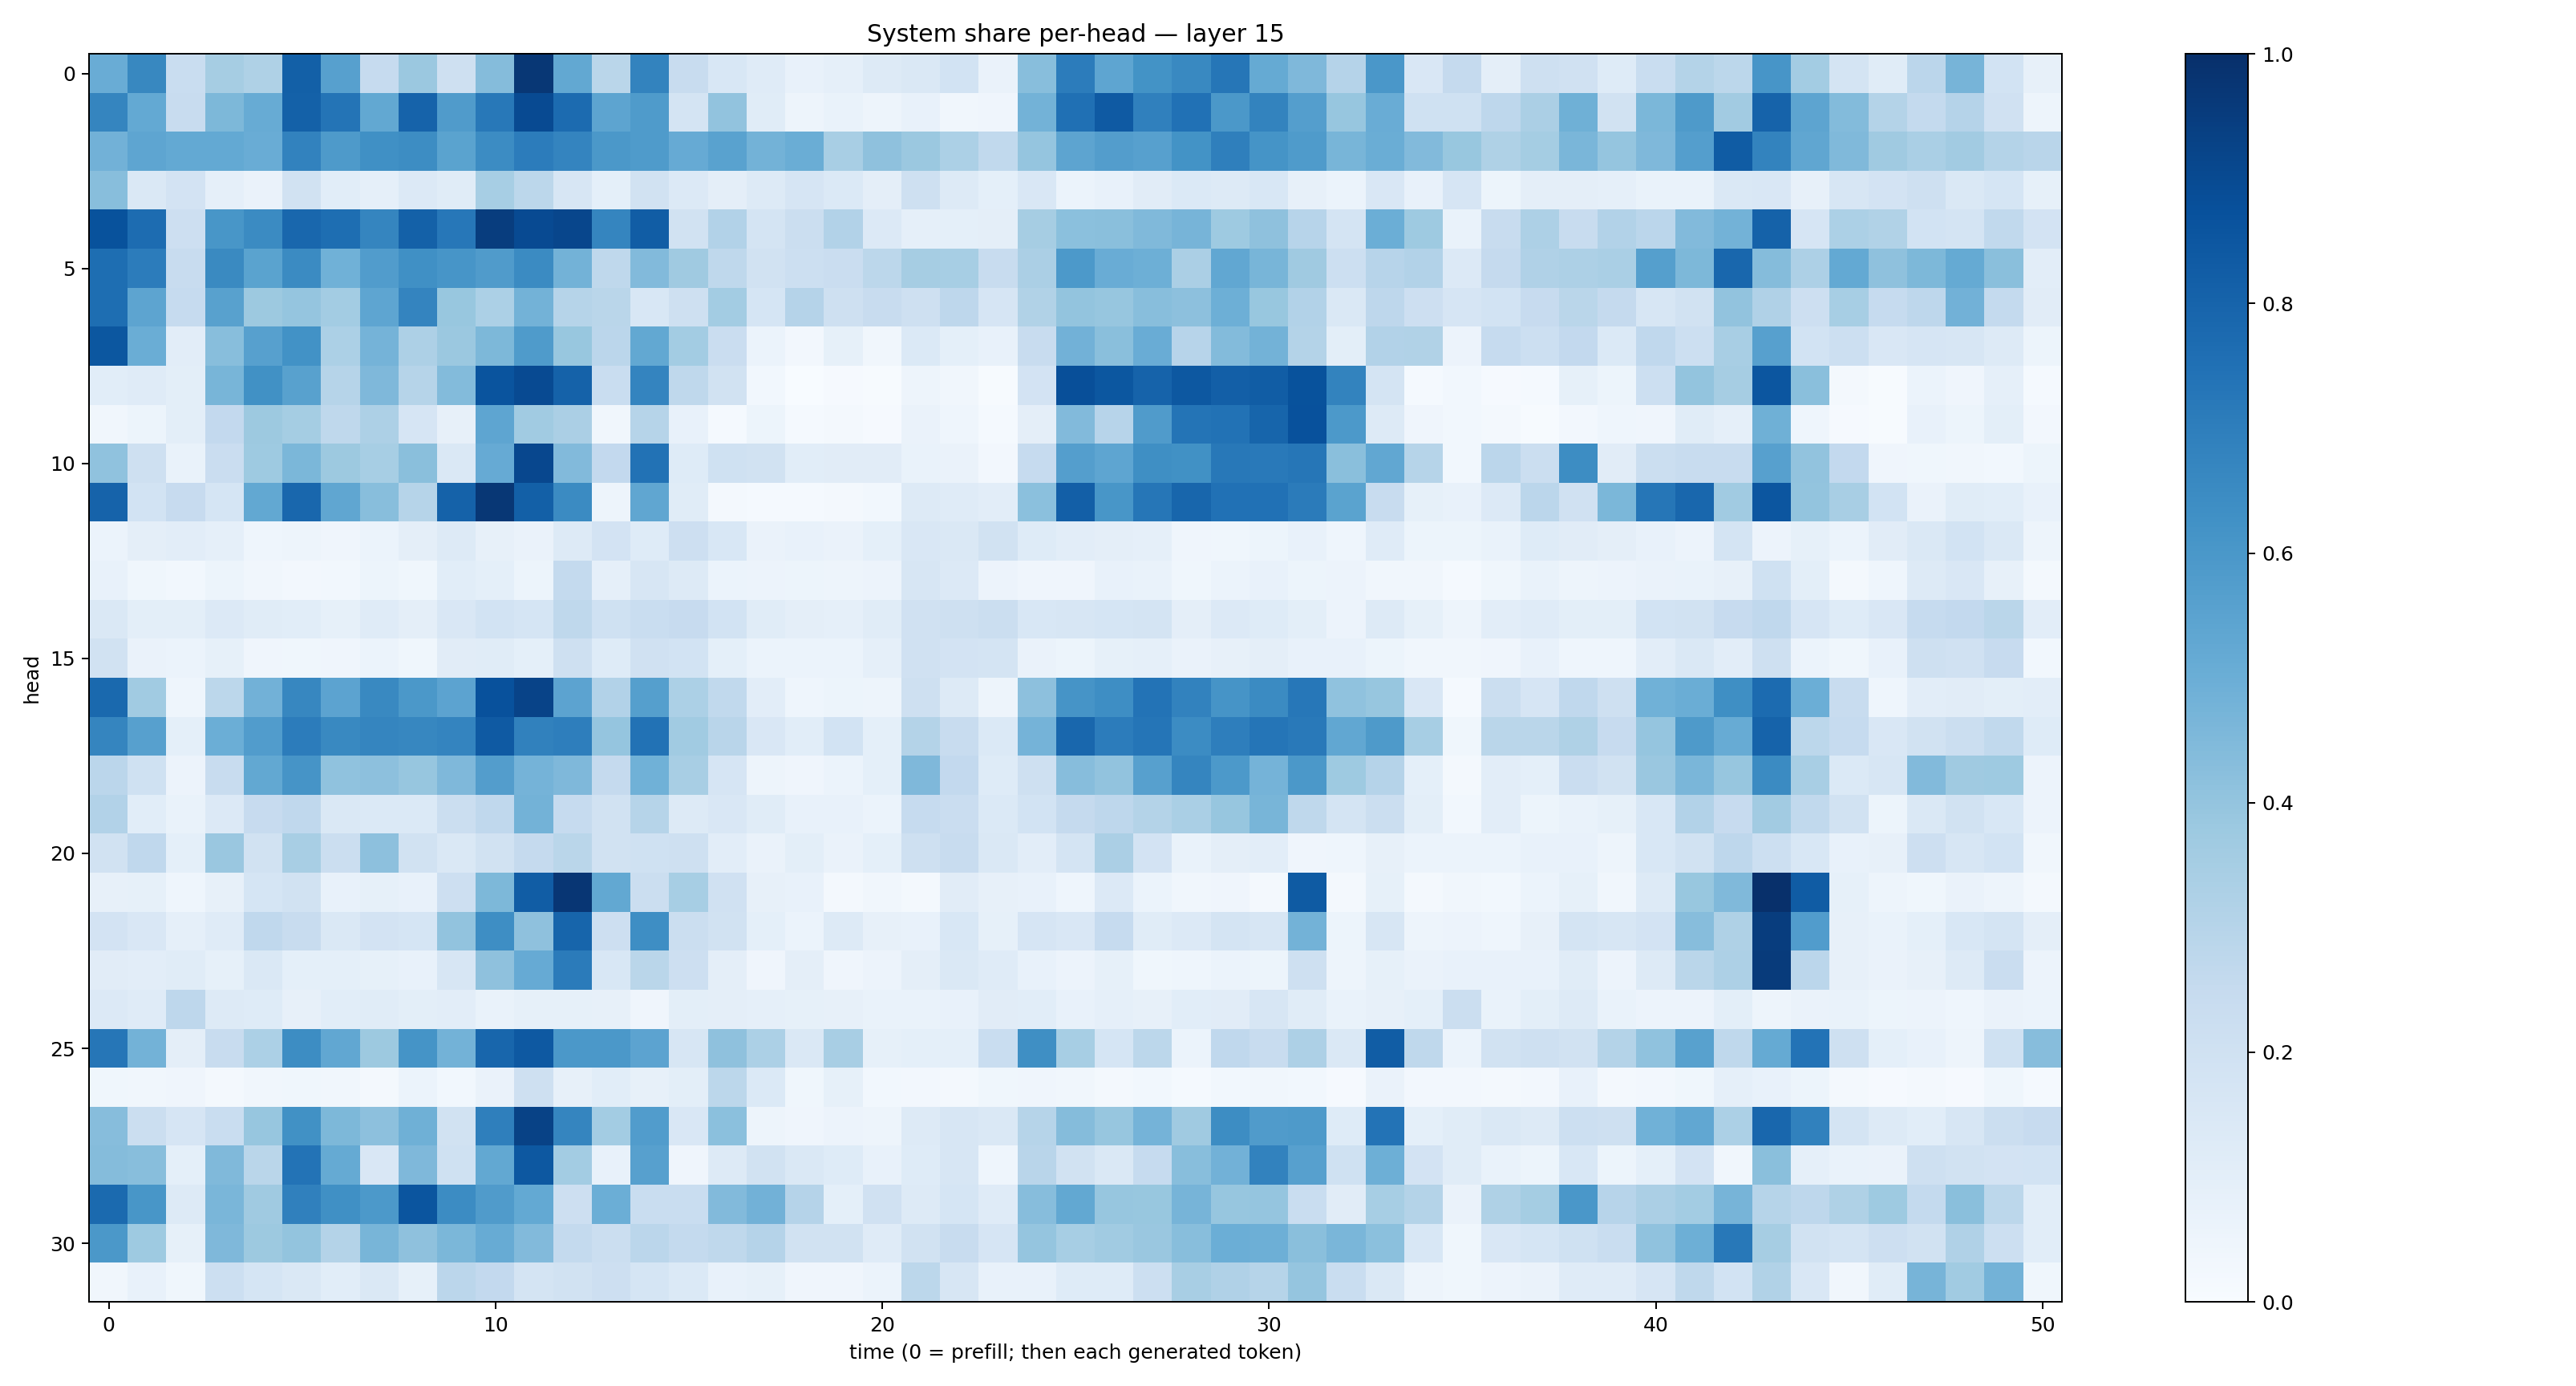

Values plotted in this chart, from the file beside it:
0.5047093, 0.66054714, 0.23282237, 0.35085166, 0.3218707, 0.81293386, 0.5586578, 0.24975453, 0.38178837, 0.20665172, 0.43667808, 0.97008514, 0.52512103, 0.2852792, 0.6778841, 0.23959386, 0.15470853, 0.11971291, 0.073965736, 0.08692675, 0.12819846, 0.14176007, 0.18420745, 0.06532556
0.6704, 0.5201, 0.2356, 0.4564, 0.5106, 0.8113, 0.735, 0.5258, 0.8044, 0.5797, 0.7188, 0.8961, 0.7715, 0.5429, 0.5826, 0.1766, 0.4026, 0.1153, 0.05072, 0.06715, 0.04824, 0.07589, 0.03509, 0.04273
0.4828, 0.5358, 0.523, 0.5225, 0.5051, 0.6799, 0.5863, 0.6322, 0.6443, 0.5494, 0.648, 0.7032, 0.675, 0.5946, 0.5843, 0.513, 0.5519, 0.4778, 0.5032, 0.3404, 0.4137, 0.3826, 0.3292, 0.2635
0.4288, 0.1415, 0.1809, 0.08821, 0.06595, 0.1923, 0.1055, 0.08697, 0.1335, 0.1151, 0.344, 0.2784, 0.1593, 0.092, 0.1887, 0.135, 0.0956, 0.1297, 0.1659, 0.138, 0.09553, 0.2079, 0.1296, 0.09191
0.8686, 0.7693, 0.2132, 0.6046, 0.649, 0.7856, 0.7585, 0.6708, 0.8122, 0.724, 0.947, 0.8956, 0.912, 0.6707, 0.8255, 0.1909, 0.3124, 0.1766, 0.2192, 0.3111, 0.1355, 0.08863, 0.092, 0.09561
0.7615, 0.7048, 0.2419, 0.656, 0.5482, 0.6486, 0.4846, 0.5751, 0.6299, 0.6077, 0.581, 0.6522, 0.4784, 0.2702, 0.4436, 0.3684, 0.2704, 0.1939, 0.2185, 0.2269, 0.2801, 0.3513, 0.3458, 0.2361
0.7592, 0.5401, 0.2473, 0.5583, 0.3779, 0.3967, 0.3558, 0.5379, 0.675, 0.3903, 0.3309, 0.4772, 0.2973, 0.2889, 0.1524, 0.2066, 0.3579, 0.1706, 0.3029, 0.2089, 0.2357, 0.2086, 0.2754, 0.1672
0.8514, 0.501, 0.1025, 0.426, 0.5592, 0.6218, 0.3316, 0.4753, 0.3242, 0.3818, 0.456, 0.5828, 0.3902, 0.282, 0.526, 0.3573, 0.2299, 0.06185, 0.02587, 0.08593, 0.03285, 0.1379, 0.09022, 0.07288
0.1085, 0.119, 0.1006, 0.4679, 0.6265, 0.5568, 0.2994, 0.451, 0.2983, 0.4412, 0.86, 0.8975, 0.8049, 0.2337, 0.6719, 0.2704, 0.1878, 0.02837, 0.003673, 0.01034, 0.006184, 0.05076, 0.03441, 0.007176
0.03508, 0.05282, 0.1012, 0.26, 0.3754, 0.3545, 0.271, 0.3278, 0.1649, 0.08167, 0.5358, 0.3668, 0.3333, 0.03162, 0.2973, 0.0738, 0.01346, 0.05146, 0.01382, 0.01768, 0.009883, 0.06474, 0.04319, 0.01507
0.4078, 0.2067, 0.06949, 0.2279, 0.3745, 0.4605, 0.3775, 0.3452, 0.424, 0.1461, 0.5153, 0.9091, 0.4414, 0.2604, 0.7433, 0.1222, 0.2012, 0.1918, 0.1079, 0.1115, 0.112, 0.06989, 0.06291, 0.02653
0.8027, 0.185, 0.2446, 0.1712, 0.5255, 0.7863, 0.534, 0.427, 0.2991, 0.8049, 0.9725, 0.8141, 0.6505, 0.04729, 0.5343, 0.1168, 0.02301, 0.01283, 0.01532, 0.0214, 0.02846, 0.1319, 0.1197, 0.1019
0.06197, 0.09551, 0.1033, 0.08927, 0.04559, 0.04909, 0.04181, 0.05865, 0.09496, 0.1252, 0.07834, 0.06625, 0.1293, 0.1807, 0.124, 0.2117, 0.1533, 0.06389, 0.07374, 0.06467, 0.09249, 0.1486, 0.1413, 0.1879
0.07084, 0.03586, 0.03038, 0.05327, 0.03276, 0.0256, 0.03014, 0.05118, 0.03881, 0.1055, 0.09334, 0.05255, 0.2577, 0.08852, 0.1634, 0.1261, 0.06005, 0.05517, 0.05288, 0.05041, 0.05617, 0.1565, 0.1334, 0.0582
0.1439, 0.1001, 0.1015, 0.1342, 0.1163, 0.1082, 0.08467, 0.1197, 0.09473, 0.1494, 0.1857, 0.1703, 0.2703, 0.2014, 0.2322, 0.2449, 0.1855, 0.1163, 0.09615, 0.08729, 0.1163, 0.1982, 0.2041, 0.2213
0.1949, 0.06607, 0.05949, 0.08283, 0.04261, 0.03669, 0.03915, 0.05958, 0.03875, 0.1128, 0.1141, 0.09279, 0.2088, 0.1229, 0.1974, 0.1852, 0.09266, 0.06196, 0.06006, 0.06229, 0.08958, 0.1974, 0.1828, 0.1744
0.7805, 0.3656, 0.04382, 0.2805, 0.4827, 0.6653, 0.5439, 0.6564, 0.5938, 0.5463, 0.8728, 0.9219, 0.5462, 0.3097, 0.5643, 0.3285, 0.265, 0.1024, 0.04437, 0.05146, 0.04914, 0.2077, 0.1296, 0.04848
0.671, 0.5598, 0.09202, 0.4992, 0.5777, 0.7053, 0.6567, 0.6718, 0.6671, 0.674, 0.8366, 0.6852, 0.6961, 0.3983, 0.7425, 0.3643, 0.2893, 0.1496, 0.109, 0.1866, 0.09154, 0.3084, 0.2382, 0.1396
0.2828, 0.2021, 0.05709, 0.2418, 0.524, 0.6099, 0.4097, 0.4146, 0.3935, 0.4508, 0.571, 0.4757, 0.4524, 0.2539, 0.485, 0.3415, 0.1651, 0.05009, 0.04047, 0.05864, 0.09078, 0.4512, 0.2608, 0.1235
0.3114, 0.1087, 0.06726, 0.1357, 0.2445, 0.2689, 0.1448, 0.1382, 0.139, 0.224, 0.2668, 0.4785, 0.2492, 0.1942, 0.3002, 0.1326, 0.1489, 0.117, 0.07645, 0.07601, 0.06226, 0.2492, 0.2302, 0.139
0.19, 0.2671, 0.09182, 0.3838, 0.189, 0.343, 0.224, 0.4164, 0.1913, 0.145, 0.1948, 0.2528, 0.2881, 0.1894, 0.203, 0.2071, 0.1043, 0.06583, 0.0993, 0.06274, 0.09057, 0.2102, 0.2385, 0.1465
0.08116, 0.08364, 0.04431, 0.08004, 0.1711, 0.1891, 0.07326, 0.08494, 0.07423, 0.2119, 0.4538, 0.8278, 0.973, 0.5235, 0.2248, 0.3454, 0.1987, 0.08046, 0.07365, 0.02257, 0.03484, 0.01663, 0.1126, 0.08159
0.1814, 0.1496, 0.08786, 0.1203, 0.2666, 0.2411, 0.1427, 0.181, 0.1685, 0.4059, 0.6399, 0.4107, 0.7943, 0.2121, 0.6373, 0.2254, 0.1882, 0.09181, 0.05874, 0.1289, 0.08167, 0.07168, 0.1532, 0.0821
0.1122, 0.1024, 0.1154, 0.08542, 0.1415, 0.09349, 0.0908, 0.08495, 0.07157, 0.1628, 0.4123, 0.5125, 0.7084, 0.1538, 0.286, 0.2115, 0.09589, 0.04102, 0.0949, 0.04296, 0.055, 0.0958, 0.1481, 0.1203
0.1348, 0.118, 0.2745, 0.125, 0.1226, 0.08194, 0.1084, 0.1169, 0.09872, 0.105, 0.06675, 0.08517, 0.08437, 0.07923, 0.0401, 0.1009, 0.09383, 0.08669, 0.08315, 0.07855, 0.07012, 0.06947, 0.07326, 0.1127
0.7283, 0.478, 0.0943, 0.2381, 0.3319, 0.6445, 0.5291, 0.3757, 0.6165, 0.4796, 0.7924, 0.8413, 0.5954, 0.5947, 0.5439, 0.1627, 0.4121, 0.3312, 0.1433, 0.3414, 0.08499, 0.09227, 0.09027, 0.2307
0.03806, 0.03304, 0.04295, 0.01772, 0.03423, 0.0358, 0.03317, 0.02326, 0.06042, 0.03124, 0.06574, 0.206, 0.08185, 0.106, 0.07892, 0.09874, 0.2791, 0.139, 0.0363, 0.08419, 0.0284, 0.02686, 0.01728, 0.0369
0.4303, 0.2259, 0.1679, 0.2323, 0.3932, 0.6285, 0.4534, 0.4174, 0.4891, 0.1893, 0.6922, 0.926, 0.6695, 0.3588, 0.5758, 0.1521, 0.4218, 0.04702, 0.04286, 0.05629, 0.04864, 0.127, 0.1608, 0.1407
0.4352, 0.4271, 0.09065, 0.4491, 0.2865, 0.7384, 0.5185, 0.1493, 0.4512, 0.1999, 0.5243, 0.8466, 0.3565, 0.07347, 0.5618, 0.03973, 0.1325, 0.1915, 0.1475, 0.1222, 0.07301, 0.1219, 0.1614, 0.04383
0.7765, 0.6026, 0.1282, 0.4632, 0.3672, 0.6885, 0.6297, 0.5933, 0.8581, 0.6471, 0.5797, 0.5234, 0.2125, 0.4973, 0.2309, 0.2321, 0.4452, 0.4827, 0.3027, 0.09004, 0.1971, 0.1325, 0.1689, 0.1206
0.5966, 0.3738, 0.08326, 0.4512, 0.3777, 0.3985, 0.3048, 0.465, 0.4132, 0.4588, 0.5083, 0.4449, 0.2547, 0.2199, 0.2843, 0.2574, 0.2699, 0.3026, 0.1946, 0.1907, 0.1189, 0.1911, 0.2397, 0.167
0.03421, 0.07095, 0.03754, 0.216, 0.1692, 0.1484, 0.109, 0.1428, 0.08537, 0.2822, 0.2612, 0.173, 0.1894, 0.2129, 0.1682, 0.1405, 0.07454, 0.08367, 0.04113, 0.04289, 0.05939, 0.2784, 0.1575, 0.07306
